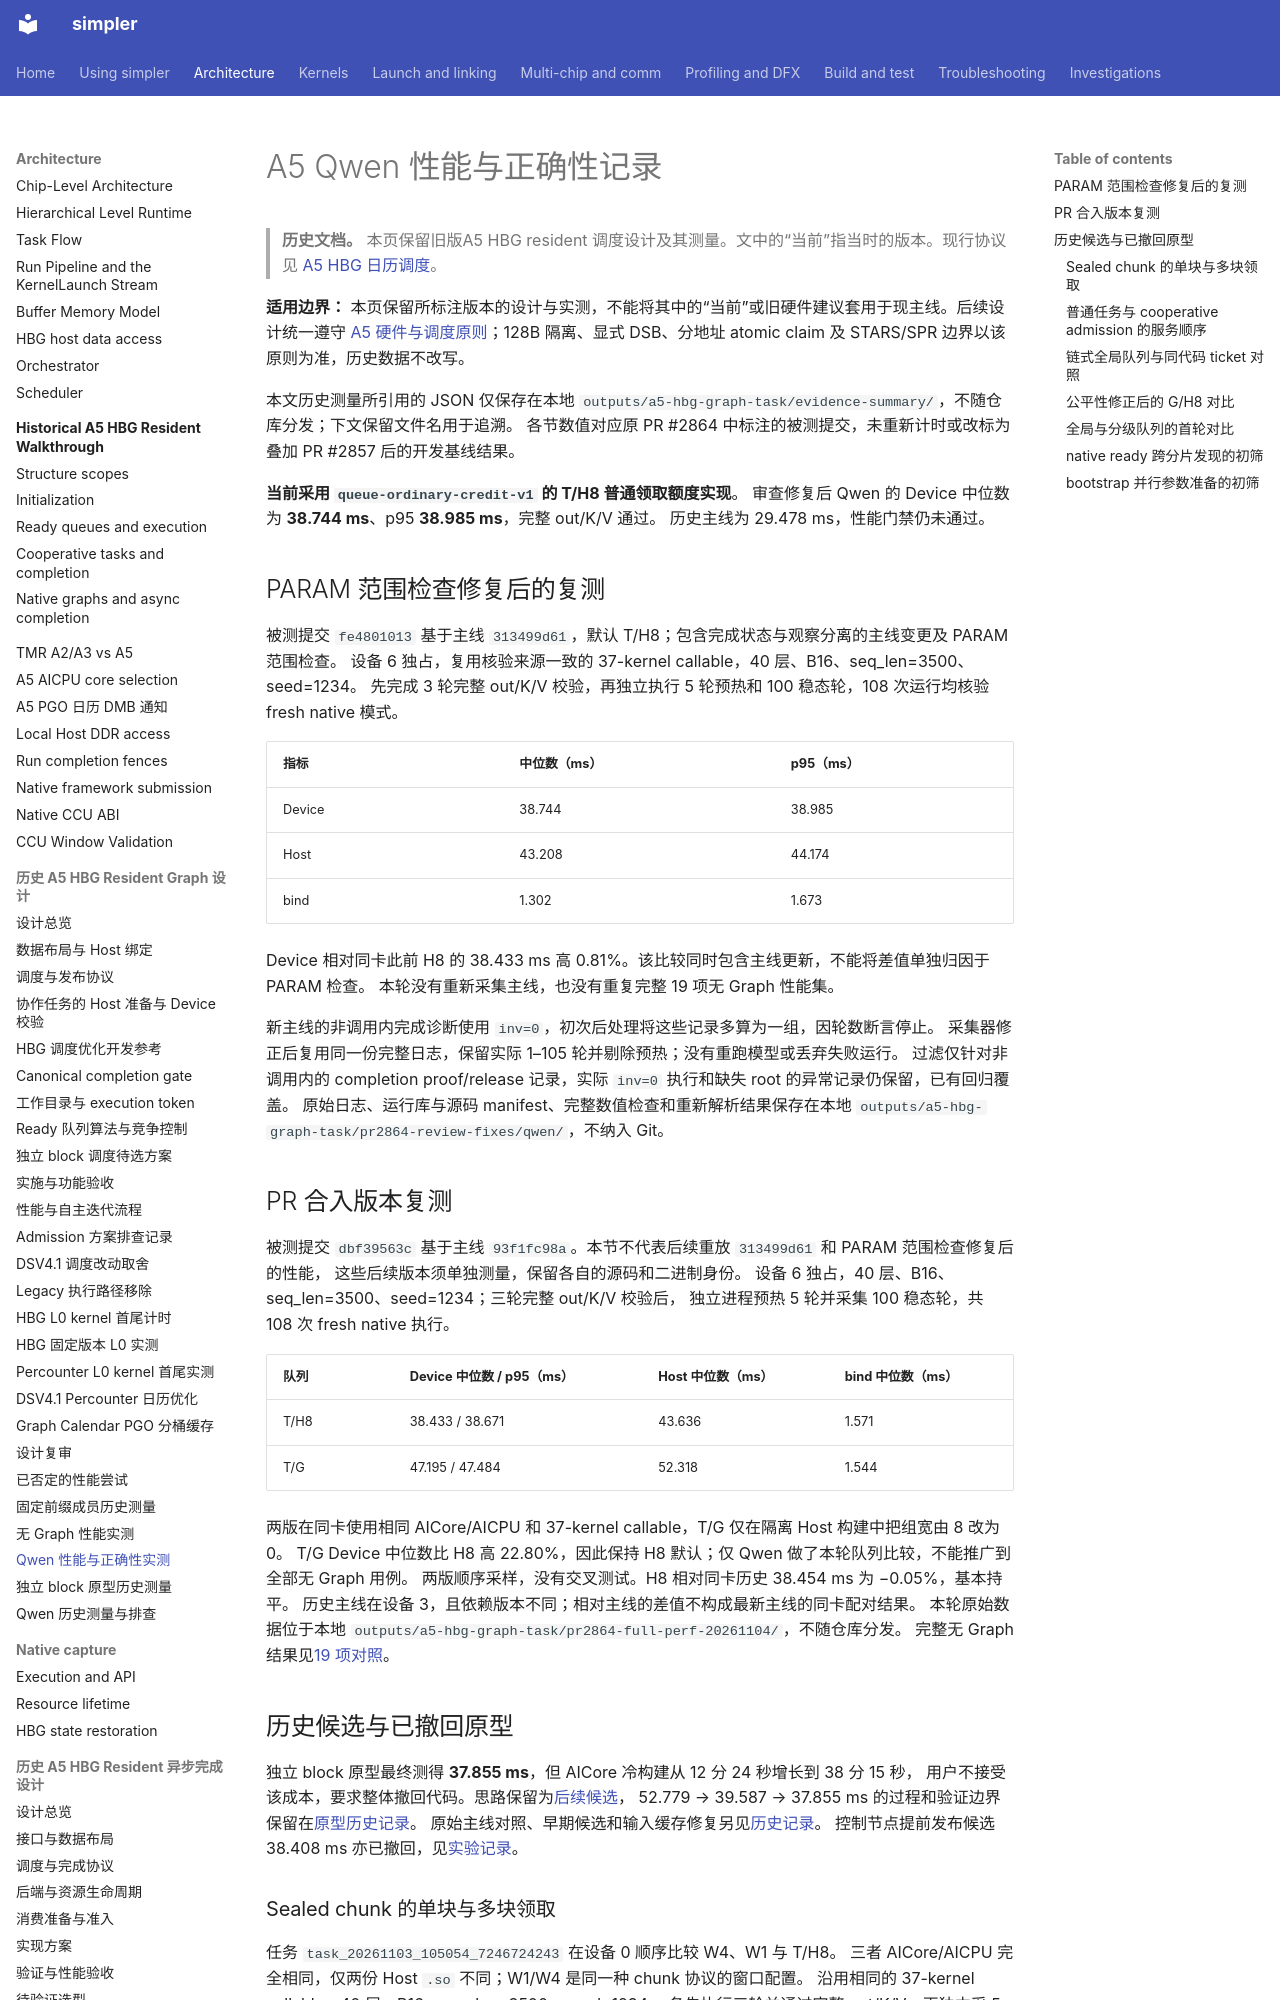

repository: hw-native-sys/simpler · page: zh-cn/design/a5-hbg-graph-task/qwen-performance/index.html · generator: mkdocs

# A5 Qwen 性能与正确性记录

> **历史文档。** 本页保留旧版A5 HBG resident 调度设计及其测量。文中的“当前”指当时的版本。现行协议见 [A5 HBG 日历调度](../../../../src/a5/runtime/host_build_graph/README.md)。

**适用边界：** 本页保留所标注版本的设计与实测，不能将其中的“当前”或旧硬件建议套用于现主线。后续设计统一遵守 [A5 硬件与调度原则](build-execute-separation.md#a5-hardware-principles)；128B 隔离、显式 DSB、分地址 atomic claim 及 STARS/SPR 边界以该原则为准，历史数据不改写。

本文历史测量所引用的 JSON 仅保存在本地 `outputs/a5-hbg-graph-task/evidence-summary/`，不随仓库分发；下文保留文件名用于追溯。
各节数值对应原 PR #2864 中标注的被测提交，未重新计时或改标为叠加 PR #2857 后的开发基线结果。

**当前采用 `queue-ordinary-credit-v1` 的 T/H8 普通领取额度实现**。
审查修复后 Qwen 的 Device 中位数为 **38.744 ms**、p95 **38.985 ms**，完整 out/K/V 通过。
历史主线为 29.478 ms，性能门禁仍未通过。

## PARAM 范围检查修复后的复测

被测提交 `fe4801013` 基于主线 `313499d61`，默认 T/H8；包含完成状态与观察分离的主线变更及 PARAM 范围检查。
设备 6 独占，复用核验来源一致的 37-kernel callable，40 层、B16、seq_len=3500、seed=1234。
先完成 3 轮完整 out/K/V 校验，再独立执行 5 轮预热和 100 稳态轮，108 次运行均核验 fresh native 模式。

| 指标 | 中位数（ms） | p95（ms） |
| ---- | ------------ | --------- |
| Device | 38.744 | 38.985 |
| Host | 43.208 | 44.174 |
| bind | 1.302 | 1.673 |

Device 相对同卡此前 H8 的 38.433 ms 高 0.81%。该比较同时包含主线更新，不能将差值单独归因于 PARAM 检查。
本轮没有重新采集主线，也没有重复完整 19 项无 Graph 性能集。

新主线的非调用内完成诊断使用 `inv=0`，初次后处理将这些记录多算为一组，因轮数断言停止。
采集器修正后复用同一份完整日志，保留实际 1–105 轮并剔除预热；没有重跑模型或丢弃失败运行。
过滤仅针对非调用内的 completion proof/release 记录，实际 `inv=0` 执行和缺失 root 的异常记录仍保留，已有回归覆盖。
原始日志、运行库与源码 manifest、完整数值检查和重新解析结果保存在本地
`outputs/a5-hbg-graph-task/pr2864-review-fixes/qwen/`，不纳入 Git。

## PR 合入版本复测

被测提交 `dbf39563c` 基于主线 `93f1fc98a`。本节不代表后续重放 `313499d61` 和 PARAM 范围检查修复后的性能，
这些后续版本须单独测量，保留各自的源码和二进制身份。
设备 6 独占，40 层、B16、seq_len=3500、seed=1234；三轮完整 out/K/V 校验后，
独立进程预热 5 轮并采集 100 稳态轮，共 108 次 fresh native 执行。

| 队列 | Device 中位数 / p95（ms） | Host 中位数（ms） | bind 中位数（ms） |
| ---- | ------------------------- | ----------------- | ----------------- |
| T/H8 | 38.433 / 38.671 | 43.636 | 1.571 |
| T/G | 47.195 / 47.484 | 52.318 | 1.544 |

两版在同卡使用相同 AICore/AICPU 和 37-kernel callable，T/G 仅在隔离 Host 构建中把组宽由 8 改为 0。
T/G Device 中位数比 H8 高 22.80%，因此保持 H8 默认；仅 Qwen 做了本轮队列比较，不能推广到全部无 Graph 用例。
两版顺序采样，没有交叉测试。H8 相对同卡历史 38.454 ms 为 −0.05%，基本持平。
历史主线在设备 3，且依赖版本不同；相对主线的差值不构成最新主线的同卡配对结果。
本轮原始数据位于本地 `outputs/a5-hbg-graph-task/pr2864-full-perf-20261104/`，不随仓库分发。
完整无 Graph 结果见[19 项对照](no-graph-performance.md)。

## 历史候选与已撤回原型

独立 block 原型最终测得 **37.855 ms**，但 AICore 冷构建从 12 分 24 秒增长到 38 分 15 秒，
用户不接受该成本，要求整体撤回代码。思路保留为[后续候选](block-ready-scheduling.md)，
52.779 → 39.587 → 37.855 ms 的过程和验证边界保留在[原型历史记录](qwen-block-work.md)。
原始主线对照、早期候选和输入缓存修复另见[历史记录](qwen-performance-history.md)。
控制节点提前发布候选 38.408 ms 亦已撤回，见[实验记录](rejected-optimizations.md#control-ready-prefix)。
